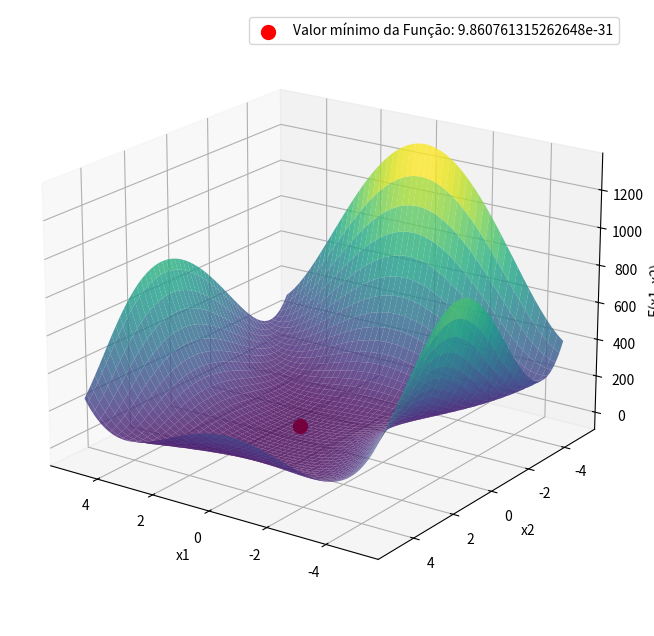

Write Python code to recreate this figure.
import matplotlib.pyplot as plt
from mpl_toolkits.mplot3d import Axes3D
import numpy as np

def F(x1, x2):
    return (3 * x1 - np.cos(x2) - 1.5)**2 + (x1**2 - x2**2 + 2 * x2 - 1)**2

def gradient(x1, x2):
    df_dx1 = 2 * (3 * x1 - np.cos(x2) - 1.5) * 3 + 2 * (x1**2 - x2**2 + 2 * x2 - 1) * 2 * x1
    df_dx2 = 2 * (3 * x1 - np.cos(x2) - 1.5) * np.sin(x2) + 2 * (x1**2 - x2**2 + 2 * x2 - 1) * (-2 * x2 + 2)
    return np.array([df_dx1, df_dx2])

def gradient_descent(initial_x, learning_rate, num_iterations):
    x = initial_x
    for _ in range(num_iterations):
        grad = gradient(x[0], x[1])
        x = x - learning_rate * grad       
        x = np.clip(x, -5, 5)

    return x

def grafico_3d():
    x1_values = np.linspace(-5, 5, 100)
    x2_values = np.linspace(-5, 5, 100)
    x1_mesh, x2_mesh = np.meshgrid(x1_values, x2_values)
    F_values = F(x1_mesh, x2_mesh)

    fig = plt.figure(figsize=(10, 8))
    ax = fig.add_subplot(111, projection='3d')
    surf = ax.plot_surface(x1_mesh, x2_mesh, F_values, cmap='viridis', alpha=0.8)
    ax.set_xlabel('x1')
    ax.set_ylabel('x2')
    ax.set_zlabel('F(x1, x2)')

    ax.scatter(min_params[0], min_params[1], F(min_params[0], min_params[1]), color='red', s=100, label='Valor mínimo da Função: ' + str(min_value))

    ax.view_init(elev=20, azim=125)

    plt.legend()
    plt.show()

initial_params = np.array([0.0, 0.0])
learning_rate = 0.01
num_iterations = 1000
min_params = gradient_descent(initial_params, learning_rate, num_iterations)
min_value = F(min_params[0], min_params[1])

grafico_3d()
print(f"Parâmetros mínimos: [{min_params[0]}, {min_params[1]}]")
print("Valor mínimo da função:", min_value)